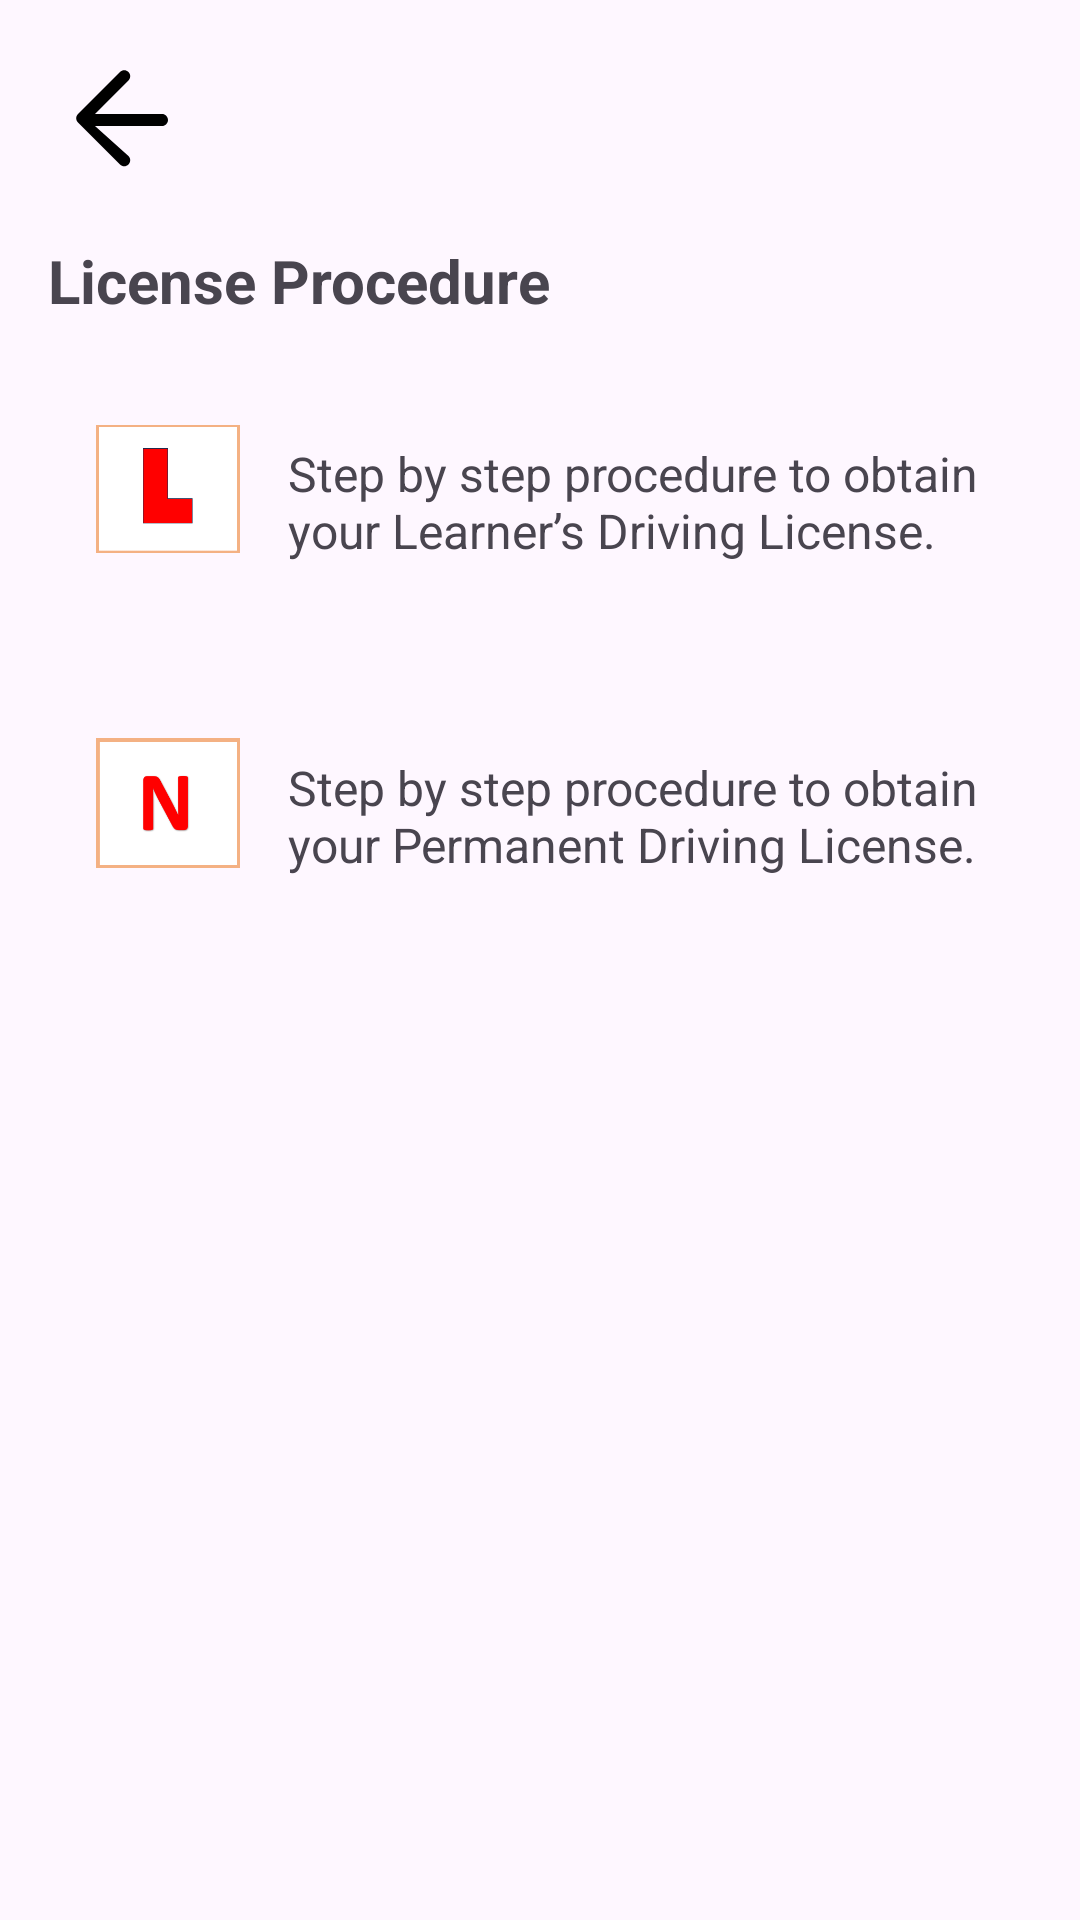

Layout XML and referenced resources for this Android screen:
<!-- AndroidManifest.xml: application theme Theme.DrivingLicenseInfo -->
<!-- res/layout/activity_license_procedure.xml -->
<LinearLayout
    xmlns:android="http://schemas.android.com/apk/res/android"
    xmlns:tools="http://schemas.android.com/tools"
    android:layout_width="match_parent"
    android:layout_height="match_parent"
    android:orientation="vertical"
    android:padding="16dp"
    tools:context=".LicenseProcedureActivity">

    
    <ImageView
        android:id="@+id/back_button"
        android:layout_width="wrap_content"
        android:layout_height="wrap_content"
        android:src="@drawable/ic_back_arrow"
        android:contentDescription="@string/back_button_description"
        android:layout_gravity="center_vertical" />


    
    <TextView
        android:id="@+id/title_text"
        android:layout_width="wrap_content"
        android:layout_height="wrap_content"
        android:text="License Procedure"
        android:textSize="20sp"
        android:textStyle="bold"
        android:paddingTop="16dp"
        android:paddingBottom="16dp" />

    
    <LinearLayout
        android:id="@+id/option_learner_license"
        android:layout_width="match_parent"
        android:layout_height="wrap_content"
        android:orientation="horizontal"
        android:padding="16dp"
        android:background="?attr/selectableItemBackground"
        android:clickable="true"
        android:focusable="true">

        <ImageView
            android:layout_width="48dp"
            android:layout_height="48dp"
            android:src="@drawable/ic_learner_license_icon" />

        <TextView
            android:layout_width="wrap_content"
            android:layout_height="wrap_content"
            android:text="Step by step procedure to obtain your Learner’s Driving License."
            android:textSize="16sp"
            android:paddingStart="16dp"
            android:paddingTop="8dp"
            android:paddingBottom="8dp" />
    </LinearLayout>

    
    <LinearLayout
        android:id="@+id/option_permanent_license"
        android:layout_width="match_parent"
        android:layout_height="wrap_content"
        android:orientation="horizontal"
        android:padding="16dp"
        android:background="?attr/selectableItemBackground"
        android:clickable="true"
        android:focusable="true"
        android:layout_marginTop="16dp">

        <ImageView
            android:layout_width="48dp"
            android:layout_height="48dp"
            android:src="@drawable/ic_permanent_license_icon" />

        <TextView
            android:layout_width="wrap_content"
            android:layout_height="wrap_content"
            android:text="Step by step procedure to obtain your Permanent Driving License."
            android:textSize="16sp"
            android:paddingStart="16dp"
            android:paddingTop="8dp"
            android:paddingBottom="8dp" />
    </LinearLayout>

</LinearLayout>
<!-- resources referenced by this layout -->
<resources>
  <!-- drawable ic_back_arrow (drawable) -->
  <vector xmlns:android="http://schemas.android.com/apk/res/android"
      android:width="48dp"
      android:height="48dp"
      android:viewportWidth="24"
      android:viewportHeight="24">
      <path
          android:fillColor="#000000"
          android:pathData="M19,11H7.83l5.58,-5.59c0.39,-0.39 0.39,-1.02 0,-1.41c-0.39,-0.39 -1.02,-0.39 -1.41,0l-7,7c-0.39,0.39 -0.39,1.02 0,1.41l7,7c0.39,0.39 1.02,0.39 1.41,0c0.39,-0.39 0.39,-1.02 0,-1.41L7.83,13H19c0.55,0 1,-0.45 1,-1s-0.45,-1 -1,-1z"/>
  </vector>
  <!-- drawable ic_learner_license_icon: png bitmap (drawable, 1028 bytes) -->
  <!-- drawable ic_permanent_license_icon: png bitmap (drawable, 4054 bytes) -->
  <string name="back_button_description">Back button</string>
  <style name="Theme.DrivingLicenseInfo" parent="Base.Theme.DrivingLicenseInfo" />
  <style name="Base.Theme.DrivingLicenseInfo" parent="Theme.Material3.DayNight.NoActionBar">
          
           <item name="colorPrimary">@color/orange</item>
      </style>
  <color name="orange">#FF8722</color>
</resources>
